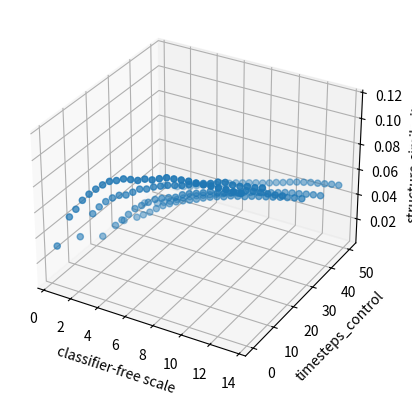

Write Python code to recreate this figure.
import matplotlib.pyplot as plt
from mpl_toolkits.mplot3d import Axes3D
import numpy as np

data = {(0.5, 0): 0.03175426702743963, (0.5, 10): 0.024229435550480866, (0.5, 20): 0.009704722989134598, (0.5, 30): 0.00797091349217015, (0.5, 40): 0.00817172746916396, (0.5, 50): 0.008746184870951634, (1.5, 0): 0.05793757482256363, (1.5, 10): 0.04590703212264655, (1.5, 20): 0.02186909667553677, (1.5, 30): 0.013923493261192587, (1.5, 40): 0.011067962348191202, (1.5, 50): 0.010892518070539918, (2.0, 0): 0.06551348543523447, (2.0, 10): 0.052915029848615326, (2.0, 20): 0.027934440418376005, (2.0, 30): 0.01754905910069204, (2.0, 40): 0.013429421469218272, (2.0, 50): 0.012527446201800005, (2.5, 0): 0.07400097406428793, (2.5, 10): 0.05865535111692936, (2.5, 20): 0.03405706943485184, (2.5, 30): 0.02134158640452053, (2.5, 40): 0.01583687555503802, (2.5, 50): 0.014093175948853943, (3.0, 0): 0.08028295420218205, (3.0, 10): 0.06313374359160662, (3.0, 20): 0.040317490157009896, (3.0, 30): 0.025844909466695095, (3.0, 40): 0.018944916781038046, (3.0, 50): 0.0163794687571193, (3.5, 0): 0.08565646558460119, (3.5, 10): 0.06675328878496868, (3.5, 20): 0.044380316065381405, (3.5, 30): 0.02985644328030015, (3.5, 40): 0.02187471515903978, (3.5, 50): 0.01850396915730359, (4.0, 0): 0.09046284360406191, (4.0, 10): 0.06857947068477886, (4.0, 20): 0.04852618074611477, (4.0, 30): 0.03304410762275043, (4.0, 40): 0.024480044136525714, (4.0, 50): 0.02049469907997527, (4.5, 0): 0.09466240198715874, (4.5, 10): 0.07230982349078724, (4.5, 20): 0.05243844996489908, (4.5, 30): 0.03615865803769101, (4.5, 40): 0.02684693397157758, (4.5, 50): 0.02247872706367702, (5.0, 0): 0.09684262527287871, (5.0, 10): 0.07625867402100045, (5.0, 20): 0.05484732525234205, (5.0, 30): 0.038612625480669995, (5.0, 40): 0.028802611865103245, (5.0, 50): 0.02431593388588964, (5.5, 0): 0.09960694627269455, (5.5, 10): 0.07791000367074773, (5.5, 20): 0.05699749550093775, (5.5, 30): 0.040747728151525706, (5.5, 40): 0.030802710089778553, (5.5, 50): 0.026176417219466057, (6.0, 0): 0.10070748368035191, (6.0, 10): 0.08106137045483658, (6.0, 20): 0.05887706357769776, (6.0, 30): 0.043011491348885975, (6.0, 40): 0.032817255496384874, (6.0, 50): 0.028003697567011997, (6.5, 0): 0.10157341353487277, (6.5, 10): 0.08326435817972473, (6.5, 20): 0.06242783510706563, (6.5, 30): 0.045579823705813156, (6.5, 40): 0.034853072229610836, (6.5, 50): 0.02960455288057742, (7.0, 0): 0.1041269499970519, (7.0, 10): 0.08544110209829565, (7.0, 20): 0.06486174183479254, (7.0, 30): 0.04787688483686551, (7.0, 40): 0.03693327746367541, (7.0, 50): 0.03119770293056533, (7.5, 0): 0.10506938684029855, (7.5, 10): 0.08691383852366952, (7.5, 20): 0.06667192642023598, (7.5, 30): 0.04979340487794168, (7.5, 40): 0.038636415198013405, (7.5, 50): 0.03278743668688812, (8.0, 0): 0.10752907514140225, (8.0, 10): 0.08842255018543506, (8.0, 20): 0.06866236901639597, (8.0, 30): 0.05136915286867947, (8.0, 40): 0.04058586065050052, (8.0, 50): 0.03414233601179676, (8.5, 0): 0.10978066829451616, (8.5, 10): 0.09068732422547064, (8.5, 20): 0.07138032869746287, (8.5, 30): 0.05360985551353382, (8.5, 40): 0.04219719172333893, (8.5, 50): 0.035793804469099945, (9.0, 0): 0.11044861937778583, (9.0, 10): 0.09295207089272098, (9.0, 20): 0.07184758987547694, (9.0, 30): 0.054881373595824276, (9.0, 40): 0.04381462742668995, (9.0, 50): 0.03768593237559865, (9.5, 0): 0.11122168006672375, (9.5, 10): 0.09461450474201769, (9.5, 20): 0.07336163901440475, (9.5, 30): 0.05624557115083587, (9.5, 40): 0.0452428355516083, (9.5, 50): 0.03922294911699019, (10.0, 0): 0.11187786662924117, (10.0, 10): 0.09621702175101508, (10.0, 20): 0.07497379540101341, (10.0, 30): 0.05807024256690689, (10.0, 40): 0.04666279377820699, (10.0, 50): 0.041172091957127704, (10.5, 0): 0.11213401537658511, (10.5, 10): 0.09875647990923861, (10.5, 20): 0.0763366380436481, (10.5, 30): 0.05952162434603425, (10.5, 40): 0.04831587982134543, (10.5, 50): 0.0427511238452533, (11.0, 0): 0.11241265996426776, (11.0, 10): 0.10006859825681085, (11.0, 20): 0.07975433209398086, (11.0, 30): 0.060839489844722164, (11.0, 40): 0.049998452846446766, (11.0, 50): 0.04412546825419734, (11.5, 0): 0.11303632020734358, (11.5, 10): 0.09970826023946637, (11.5, 20): 0.0807849735804442, (11.5, 30): 0.06220816563059022, (11.5, 40): 0.0511952273250706, (11.5, 50): 0.045508533419258354, (12.0, 0): 0.11324550421989482, (12.0, 10): 0.10021642239197441, (12.0, 20): 0.0815094671063665, (12.0, 30): 0.06369232872258061, (12.0, 40): 0.052181738226310066, (12.0, 50): 0.04648424223389314, (12.5, 0): 0.11364417290989903, (12.5, 10): 0.10171381130382634, (12.5, 20): 0.08205843997606332, (12.5, 30): 0.06500658499535875, (12.5, 40): 0.053414744014541306, (12.5, 50): 0.047566317278297916, (13.0, 0): 0.11364977256111476, (13.0, 10): 0.10244845320889051, (13.0, 20): 0.08278023177568895, (13.0, 30): 0.06632991769499537, (13.0, 40): 0.05450107020906348, (13.0, 50): 0.048733272711219994, (13.5, 0): 0.11405623990340509, (13.5, 10): 0.1038242315036663, (13.5, 20): 0.08365956540017025, (13.5, 30): 0.06725026634724243, (13.5, 40): 0.055374139110031334, (13.5, 50): 0.049522396635966026}

new_data = []
for key in data:
    new_data.append((key[0], key[1], data[key]))
data = new_data
# Assuming x, y, z are evenly spaced and form a grid
#x = np.linspace(-5, 5, 100)
#y = np.linspace(-5, 5, 100)
#x, y = np.meshgrid(x, y)
#z = np.sin(np.sqrt(x**2 + y**2))


x, y, z = zip(*data)

# Creating a new figure
fig = plt.figure()

# Adding a subplot with 3D projection
ax = fig.add_subplot(111, projection='3d')

# Scatter plot
ax.scatter(x, y, z)

# Adding labels
ax.set_xlabel('classifier-free scale')
ax.set_ylabel('timesteps_control')
ax.set_zlabel('structure-similarity')

# Display the plot
plt.show()

